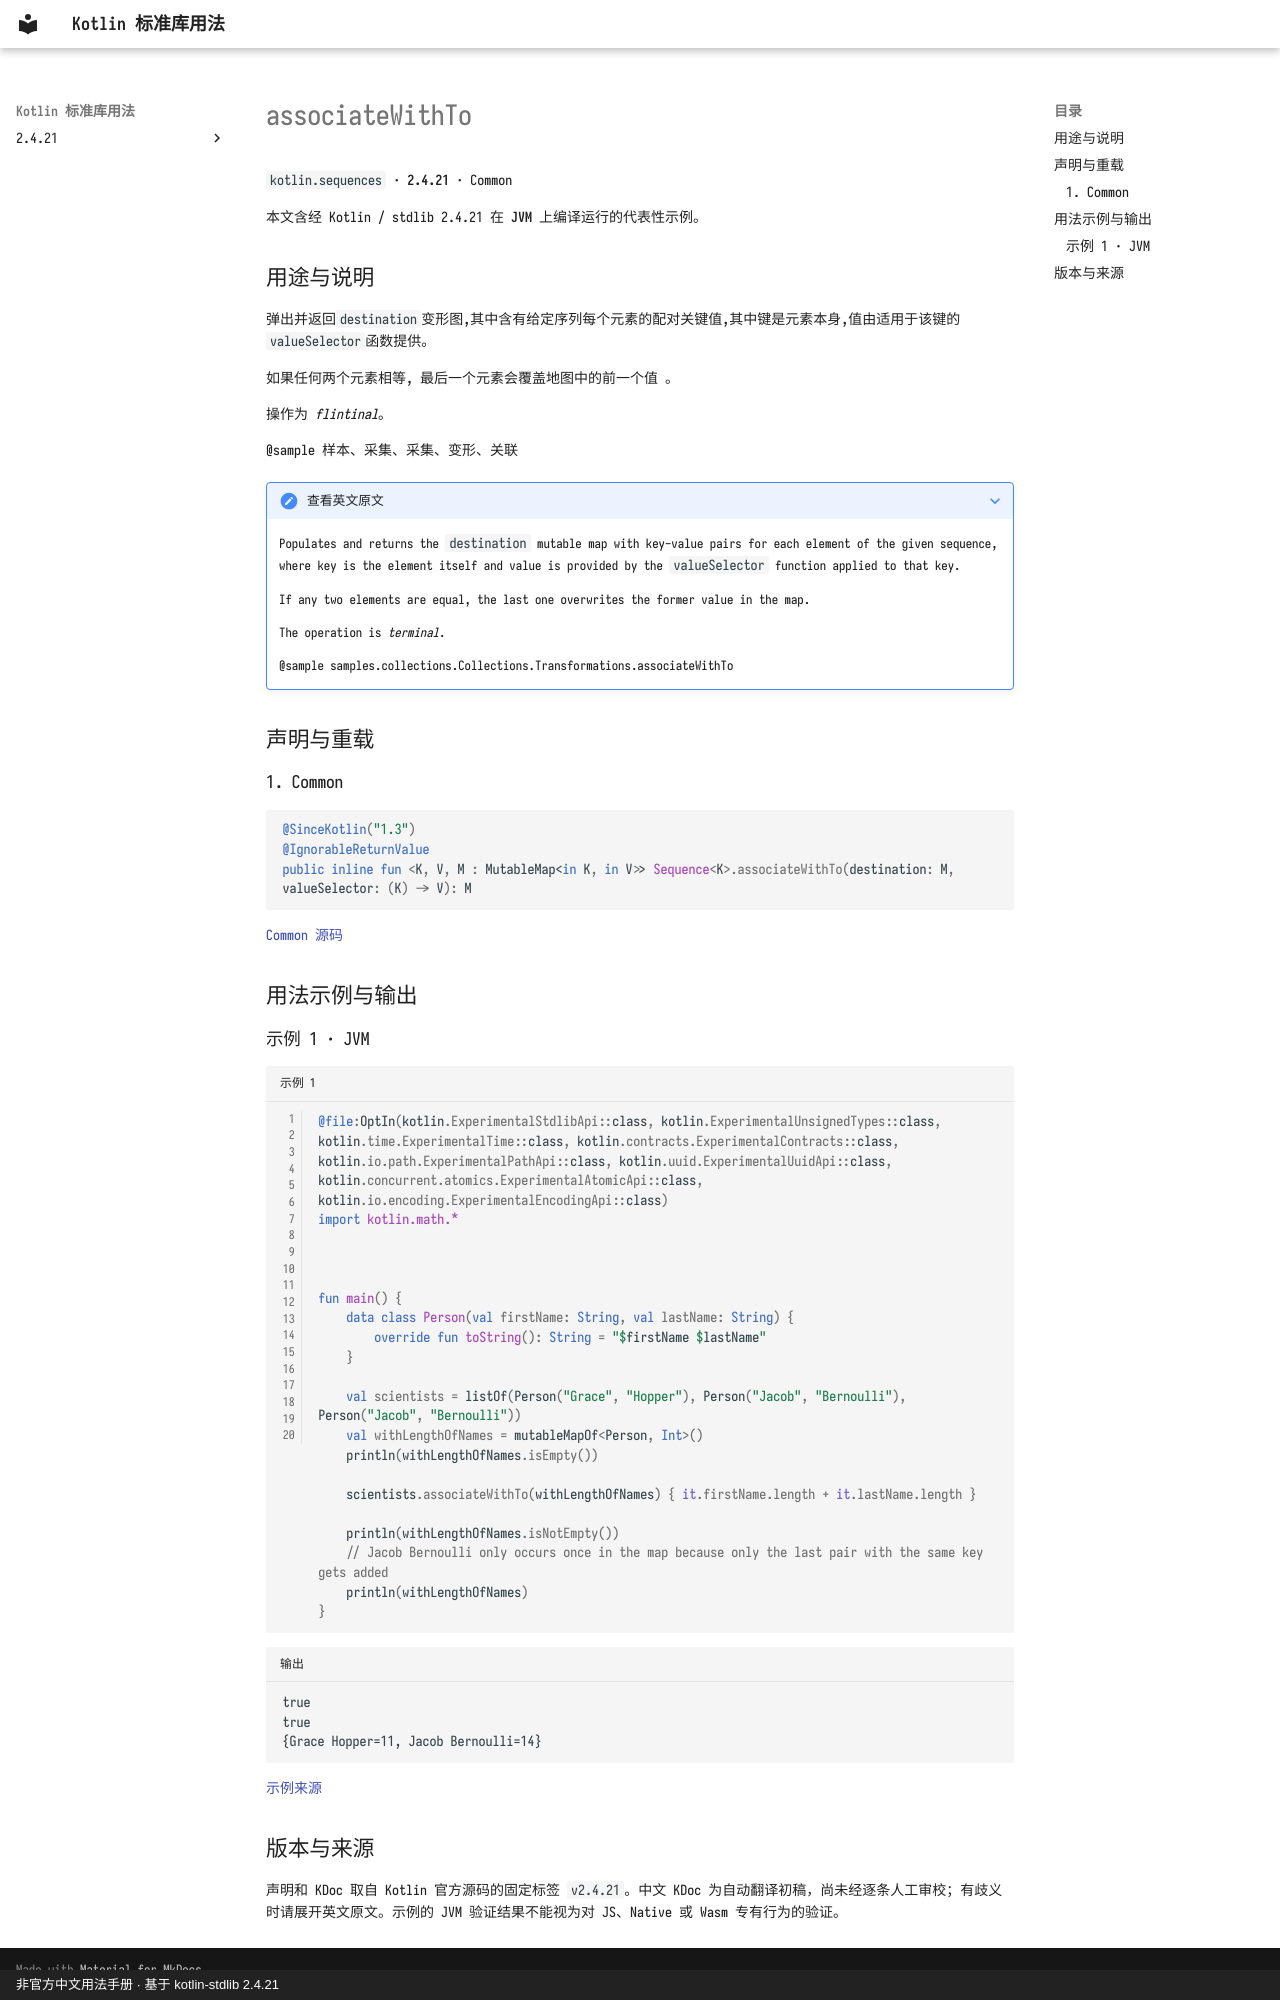

repository: oooooooko/kotlin-stdlib-docs · page: zh/api/kotlin.sequences/associatewithto--9b1ce907/index.html · generator: mkdocs · copyright: 非官方中文用法手册 · 基于 kotlin-stdlib 2.4.21

# associateWithTo

`kotlin.sequences` · **2.4.21** · Common

本文含经 Kotlin / stdlib 2.4.21 在 **JVM** 上编译运行的代表性示例。

## 用途与说明

弹出并返回`destination`变形图,其中含有给定序列每个元素的配对关键值,其中键是元素本身,值由适用于该键的`valueSelector`函数提供。

如果任何两个元素相等, 最后一个元素会覆盖地图中的前一个值 。

操作为 _flintinal_。

@sample 样本、采集、采集、变形、关联

??? note "查看英文原文"

    Populates and returns the `destination` mutable map with key-value pairs for each element of the given sequence,
    where key is the element itself and value is provided by the `valueSelector` function applied to that key.
    
    If any two elements are equal, the last one overwrites the former value in the map.
    
    The operation is _terminal_.
    
    @sample samples.collections.Collections.Transformations.associateWithTo

## 声明与重载

### 1. Common

```kotlin
@SinceKotlin("1.3")
@IgnorableReturnValue
public inline fun <K, V, M : MutableMap<in K, in V>> Sequence<K>.associateWithTo(destination: M, valueSelector: (K) -> V): M
```

[Common 源码](https://github.com/JetBrains/kotlin/blob/v2.4.21/libraries/stdlib/common/src/generated/_Sequences.kt#L949)

## 用法示例与输出

### 示例 1 · JVM

```kotlin title="示例 1" linenums="1"
@file:OptIn(kotlin.ExperimentalStdlibApi::class, kotlin.ExperimentalUnsignedTypes::class, kotlin.time.ExperimentalTime::class, kotlin.contracts.ExperimentalContracts::class, kotlin.io.path.ExperimentalPathApi::class, kotlin.uuid.ExperimentalUuidApi::class, kotlin.concurrent.atomics.ExperimentalAtomicApi::class, kotlin.io.encoding.ExperimentalEncodingApi::class)
import kotlin.math.*



fun main() {
    data class Person(val firstName: String, val lastName: String) {
        override fun toString(): String = "$firstName $lastName"
    }

    val scientists = listOf(Person("Grace", "Hopper"), Person("Jacob", "Bernoulli"), Person("Jacob", "Bernoulli"))
    val withLengthOfNames = mutableMapOf<Person, Int>()
    println(withLengthOfNames.isEmpty())

    scientists.associateWithTo(withLengthOfNames) { it.firstName.length + it.lastName.length }

    println(withLengthOfNames.isNotEmpty())
    // Jacob Bernoulli only occurs once in the map because only the last pair with the same key gets added
    println(withLengthOfNames)
}
```

```text title="输出"
true
true
{Grace Hopper=11, Jacob Bernoulli=14}
```

[示例来源](https://github.com/JetBrains/kotlin/blob/v2.4.21/libraries/stdlib/samples/test/samples/collections/collections.kt#L802)

## 版本与来源

声明和 KDoc 取自 Kotlin 官方源码的固定标签 `v2.4.21`。中文 KDoc 为自动翻译初稿，尚未经逐条人工审校；有歧义时请展开英文原文。示例的 JVM 验证结果不能视为对 JS、Native 或 Wasm 专有行为的验证。
